Run: headless pygame with SDL's dummy video driver; simulated clock (each Clock.tick advances the game by its frame time, no real sleeping); random seed 0; keys injected as events and as key.get_pressed() state; no mouse input.
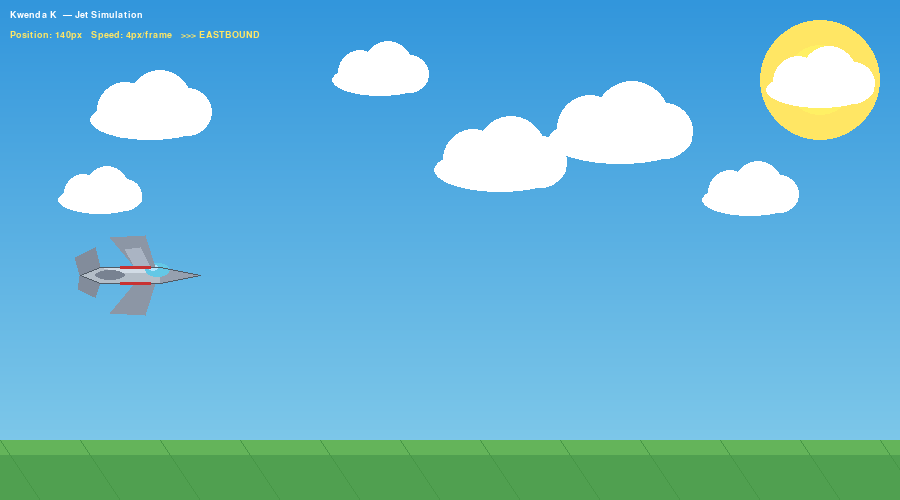
Frame 1 of 4 · flips 1–60 · no input
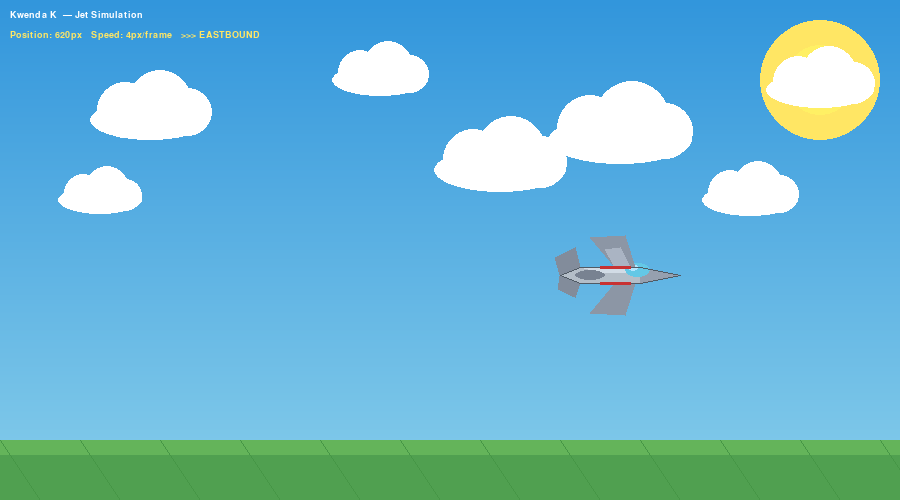
Frame 2 of 4 · flips 61–180 · tapped SPACE, RETURN · held RIGHT (→), D
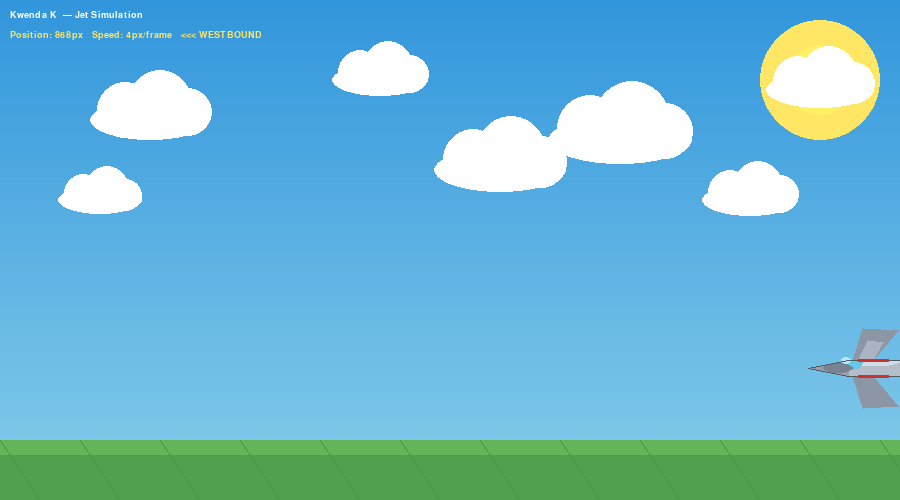
Frame 3 of 4 · flips 181–300 · held DOWN (↓), S
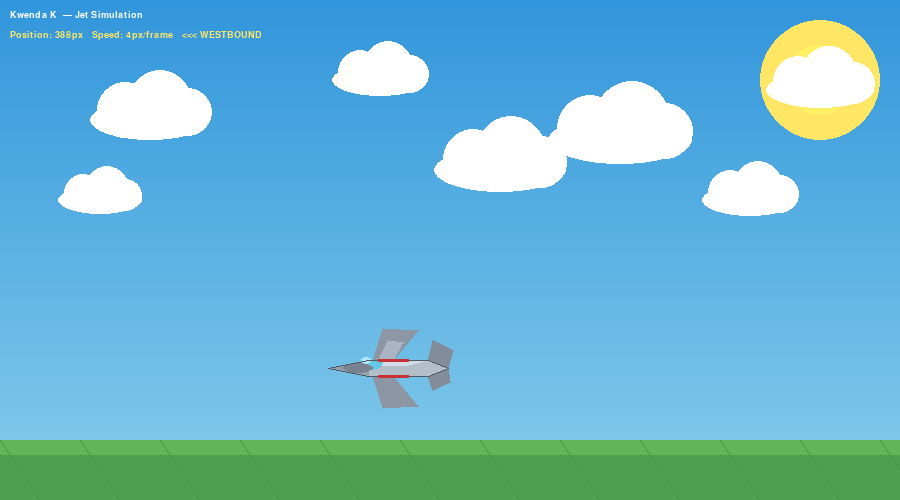
Frame 4 of 4 · flips 301–420 · held LEFT (←), A, UP (↑), W

The pygame program that drew these frames:

import pygame
import math

pygame.init()
W, H = 900, 500
screen = pygame.display.set_mode((W, H))
pygame.display.set_caption("Jet Flying -KwendaK M263251")
clock = pygame.time.Clock()

# Jet position and movement
jet_x = -100
jet_y = H // 2
speed = 4
direction = 1  # 1 = left to right, -1 = right to left

# Clouds
clouds = [
    (150, 120, 1.0),
    (380, 80,  0.8),
    (620, 140, 1.2),
    (820, 90,  0.9),
    (100, 200, 0.7),
    (500, 170, 1.1),
    (750, 200, 0.8),
]

def draw_sky():
    # Sky gradient (draw horizontal bands)
    for i in range(H):
        ratio = i / H
        r = int(50  + (135 - 50)  * ratio)
        g = int(150 + (206 - 150) * ratio)
        b = int(220 + (235 - 220) * ratio)
        pygame.draw.line(screen, (r, g, b), (0, i), (W, i))

def draw_sun():
    # Sun glow
    for r in range(60, 0, -1):
        alpha = int(255 * (1 - r / 60) * 0.3)
        color = (255, 230, 100)
        pygame.draw.circle(screen, color, (820, 80), r)
    pygame.draw.circle(screen, (255, 240, 100), (820, 80), 35)
    pygame.draw.circle(screen, (255, 255, 200), (820, 80), 22)

def draw_cloud(x, y, scale):
    col = (255, 255, 255)
    cx, cy = int(x), int(y)
    s = scale
    pygame.draw.ellipse(screen, col, (cx - int(60*s), cy - int(20*s), int(120*s), int(40*s)))
    pygame.draw.circle(screen, col, (cx - int(25*s), cy - int(10*s)), int(28*s))
    pygame.draw.circle(screen, col, (cx + int(10*s), cy - int(18*s)), int(32*s))
    pygame.draw.circle(screen, col, (cx + int(38*s), cy - int(8*s)),  int(24*s))

def draw_ground():
    # Ground strip at bottom
    pygame.draw.rect(screen, (80, 160, 80),  (0, H-60, W, 60))
    pygame.draw.rect(screen, (100, 180, 90), (0, H-60, W, 15))
    # Field lines
    for x in range(0, W, 80):
        pygame.draw.line(screen, (70, 150, 70), (x, H-60), (x+40, H), 1)

def draw_jet(x, y, facing_right):
    # All coordinates are relative to jet center (x, y)
    # Flip horizontally if facing left
    def pt(dx, dy):
        if facing_right:
            return (int(x + dx), int(y + dy))
        else:
            return (int(x - dx), int(y + dy))

    # ── FUSELAGE (main body) ──
    pygame.draw.polygon(screen, (180, 190, 200), [
        pt(-60,  0),   # tail
        pt(-40, -8),
        pt( 20, -8),
        pt( 60,  0),   # nose tip
        pt( 20,  8),
        pt(-40,  8),
    ])

    # Fuselage top shine
    pygame.draw.polygon(screen, (210, 220, 230), [
        pt(-40, -8),
        pt( 20, -8),
        pt( 40, -3),
        pt(-20, -3),
    ])

    # ── NOSE CONE ──
    pygame.draw.polygon(screen, (150, 160, 175), [
        pt(20, -8),
        pt(60,  0),
        pt(20,  8),
    ])

    # ── COCKPIT ──
    pygame.draw.ellipse(screen, (100, 200, 230),
        (int(x + (5 if facing_right else -30)), int(y - 12), 25, 14))
    pygame.draw.ellipse(screen, (180, 230, 255),
        (int(x + (8 if facing_right else -27)), int(y - 11), 10, 7))

    # ── MAIN WINGS ──
    pygame.draw.polygon(screen, (140, 150, 165), [
        pt( -5, -8),
        pt( 15, -8),
        pt(  5, -40),  # wing tip top
        pt(-30, -38),
    ])
    pygame.draw.polygon(screen, (140, 150, 165), [
        pt( -5,  8),
        pt( 15,  8),
        pt(  5,  40),  # wing tip bottom
        pt(-30,  38),
    ])

    # Wing shine
    pygame.draw.polygon(screen, (170, 180, 195), [
        pt(-5, -8),
        pt(10, -8),
        pt( 0, -28),
        pt(-15,-26),
    ])

    # ── TAIL FINS ──
    pygame.draw.polygon(screen, (130, 140, 155), [
        pt(-60,  0),
        pt(-40, -8),
        pt(-45, -28),
        pt(-65, -18),
    ])
    pygame.draw.polygon(screen, (130, 140, 155), [
        pt(-60,  0),
        pt(-40,  8),
        pt(-45,  22),
        pt(-62,  14),
    ])

    # ── ENGINE POD ──
    pygame.draw.ellipse(screen, (120, 130, 145),
        (int(x + (-45 if facing_right else -45)), int(y - 5), 30, 10))

    # ── OUTLINE ──
    pygame.draw.polygon(screen, (80, 90, 100), [
        pt(-60,  0),
        pt(-40, -8),
        pt( 20, -8),
        pt( 60,  0),
        pt( 20,  8),
        pt(-40,  8),
    ], 1)

    # ── MARKINGS ──
    pygame.draw.line(screen, (200, 50, 50),
        pt(-20, -8), pt(10, -8), 3)
    pygame.draw.line(screen, (200, 50, 50),
        pt(-20,  8), pt(10,  8), 3)

def draw_hud(x, speed_val, direction):
    font = pygame.font.SysFont('Arial', 14, bold=True)
    direction_str = ">>> EASTBOUND" if direction == 1 else "<<< WESTBOUND"
    screen.blit(font.render(f"Kwenda K  — Jet Simulation", True, (255,255,255)), (10, 10))
    screen.blit(font.render(f"Position: {int(x)}px   Speed: {speed_val}px/frame   {direction_str}", True, (255, 230, 100)), (10, 30))

# ── MAIN LOOP ──
while True:
    for event in pygame.event.get():
        if event.type == pygame.QUIT:
            pygame.quit()
            exit()

    # Move jet
    jet_x += speed * direction

    # Bounce at edges
    if jet_x > W + 80:
        direction = -1
        jet_y = int(H * 0.3 + (H * 0.4) * (jet_x / W))  # vary height slightly
    if jet_x < -80:
        direction = 1
        jet_y = int(H * 0.35 + (H * 0.2))

    # Keep jet within sky area
    jet_y = max(80, min(H - 100, jet_y))

    # Draw everything
    draw_sky()
    draw_sun()

    for (cx, cy, cs) in clouds:
        draw_cloud(cx, cy, cs)

    draw_ground()
    draw_jet(jet_x, jet_y, direction == 1)
    draw_hud(jet_x, speed, direction)

    pygame.display.flip()
    clock.tick(60)
